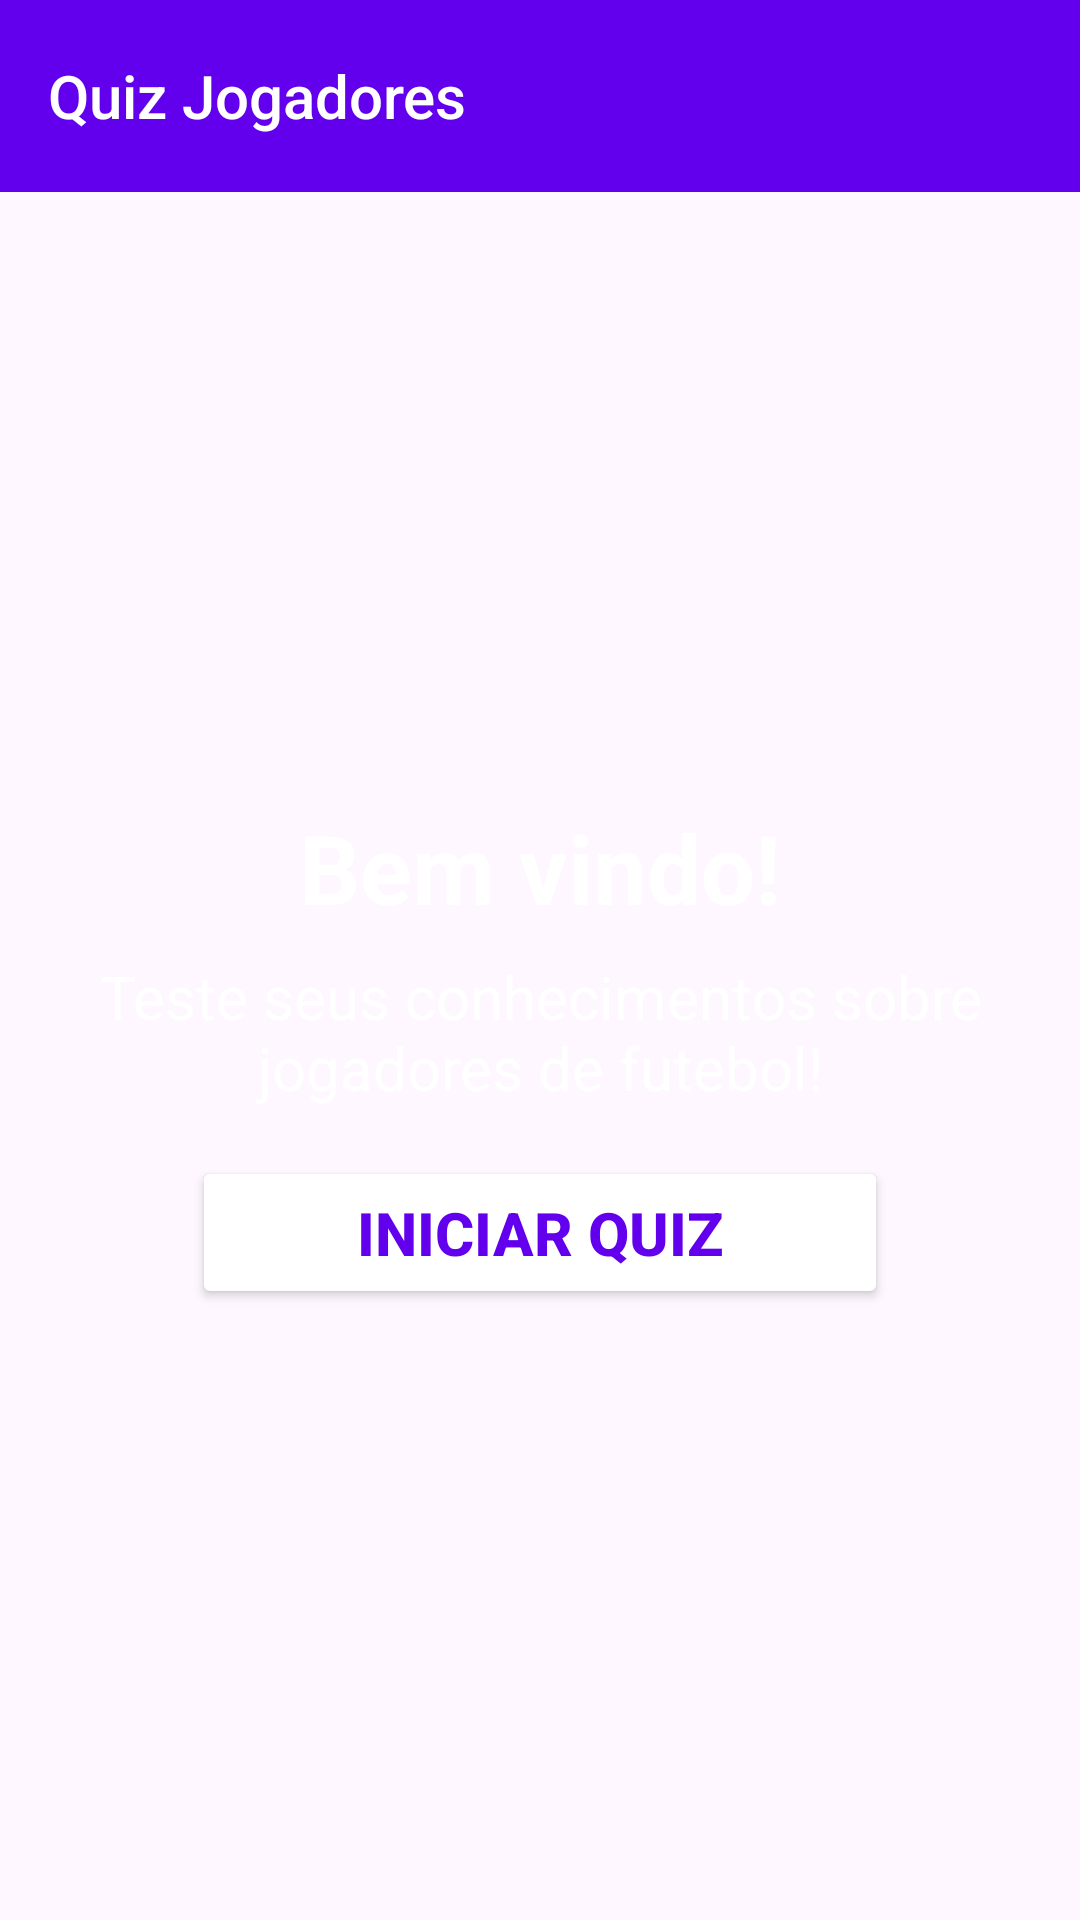

Produce the Android XML layout that renders to this screen, including the resource entries it uses.
<!-- AndroidManifest.xml: application theme Theme.MVVMQuizJogador -->
<!-- res/layout/activity_main.xml -->
<?xml version="1.0" encoding="utf-8"?>
<androidx.constraintlayout.widget.ConstraintLayout xmlns:android="http://schemas.android.com/apk/res/android"
    xmlns:app="http://schemas.android.com/apk/res-auto"
    xmlns:tools="http://schemas.android.com/tools"
    android:id="@+id/main"
    android:layout_width="match_parent"
    android:layout_height="match_parent"
    android:background="@drawable/bg_gradient"
    tools:context=".view.MainActivity">

    
    <com.google.android.material.appbar.MaterialToolbar
        android:id="@+id/toolbar_main"
        style="@style/Widget.MyApp.Toolbar"
        android:layout_width="0dp"
        android:layout_height="?attr/actionBarSize"
        android:background="@color/toolbar_color"
        app:layout_constraintEnd_toEndOf="parent"
        app:layout_constraintStart_toStartOf="parent"
        app:layout_constraintTop_toTopOf="parent"
        app:title="@string/toolbar_title_main"
        app:titleTextAppearance="@style/TextAppearance.MyApp.Toolbar.Title"
        app:titleTextColor="@android:color/white" />


    
    <ScrollView
        android:id="@+id/scrollView"
        android:layout_width="match_parent"
        android:layout_height="0dp"
        android:clipToPadding="false"
        android:fillViewport="true"
        android:scrollbars="vertical"
        app:layout_constraintBottom_toTopOf="@id/frameBanner"
        app:layout_constraintTop_toBottomOf="@+id/toolbar_main">

        <LinearLayout
            android:layout_width="match_parent"
            android:layout_height="wrap_content"
            android:gravity="center"
            android:orientation="vertical"
            android:padding="@dimen/content_padding_main">

            <TextView
                android:id="@+id/text_welcome"
                android:layout_width="wrap_content"
                android:layout_height="wrap_content"
                android:text="@string/text_welcome_main"
                android:textColor="@color/white"
                android:textSize="@dimen/text_title_main"
                android:textStyle="bold" />

            <TextView
                android:id="@+id/text_explanation"
                android:layout_width="wrap_content"
                android:layout_height="wrap_content"
                android:layout_marginTop="@dimen/content_margin_top_texts_main"
                android:text="@string/text_explanation_main"
                android:textAlignment="center"
                android:textColor="@color/white"
                android:textSize="@dimen/text_subtitle_main" />

            <Button
                android:id="@+id/btn_start"
                android:layout_width="match_parent"
                android:layout_height="wrap_content"
                android:layout_gravity="center"
                android:layout_marginStart="@dimen/margin_start_button_start_main"
                android:layout_marginTop="@dimen/content_margin_top_btn_start_main"
                android:layout_marginEnd="@dimen/margin_end_button_start_main"
                android:backgroundTint="@color/white"
                android:paddingTop="@dimen/padding_top_button_start_main"
                android:paddingBottom="@dimen/padding_bottom_button_start_main"
                android:text="@string/btn_start"
                android:textColor="@color/toolbar_color"
                android:textSize="@dimen/text_button_main"
                android:textStyle="bold"
                app:cornerRadius="16dp" />

        </LinearLayout>

    </ScrollView>


    
    <FrameLayout
        android:id="@+id/frameBanner"
        android:layout_width="0dp"
        android:layout_height="wrap_content"
        app:layout_constraintBottom_toBottomOf="parent"
        app:layout_constraintEnd_toEndOf="parent"
        app:layout_constraintStart_toStartOf="parent" />

</androidx.constraintlayout.widget.ConstraintLayout>
<!-- resources referenced by this layout -->
<resources>
  <color name="toolbar_color">#6200EE</color>
  <color name="white">#FFFFFFFF</color>
  <dimen name="content_margin_top_btn_start_main">16dp</dimen>
  <dimen name="content_margin_top_texts_main">8dp</dimen>
  <dimen name="content_padding_main">16dp</dimen>
  <dimen name="margin_end_button_start_main">48dp</dimen>
  <dimen name="margin_start_button_start_main">48dp</dimen>
  <dimen name="padding_bottom_button_start_main">12dp</dimen>
  <dimen name="padding_top_button_start_main">12dp</dimen>
  <dimen name="text_button_main">20sp</dimen>
  <dimen name="text_subtitle_main">20sp</dimen>
  <dimen name="text_title_main">32sp</dimen>
  <string name="btn_start">Iniciar Quiz</string>
  <string name="text_explanation_main">Teste seus conhecimentos sobre jogadores de futebol!</string>
  <string name="text_welcome_main">Bem vindo!</string>
  <string name="toolbar_title_main">Quiz Jogadores</string>
  <style name="TextAppearance.MyApp.Toolbar.Title" parent="TextAppearance.Widget.AppCompat.Toolbar.Title">
          <item name="android:textSize">@dimen/toolbar_title_text_size</item>
      </style>
  <style name="Widget.MyApp.Toolbar" parent="Widget.MaterialComponents.Toolbar">
          
          <item name="titleTextAppearance">@style/TextAppearance.MyApp.Toolbar.Title</item>
      </style>
  <style name="Theme.MVVMQuizJogador" parent="Base.Theme.MVVMQuizJogador" />
  <dimen name="toolbar_title_text_size">20sp</dimen>
  <style name="Base.Theme.MVVMQuizJogador" parent="Theme.Material3.DayNight.NoActionBar">
          
          
      </style>
</resources>
